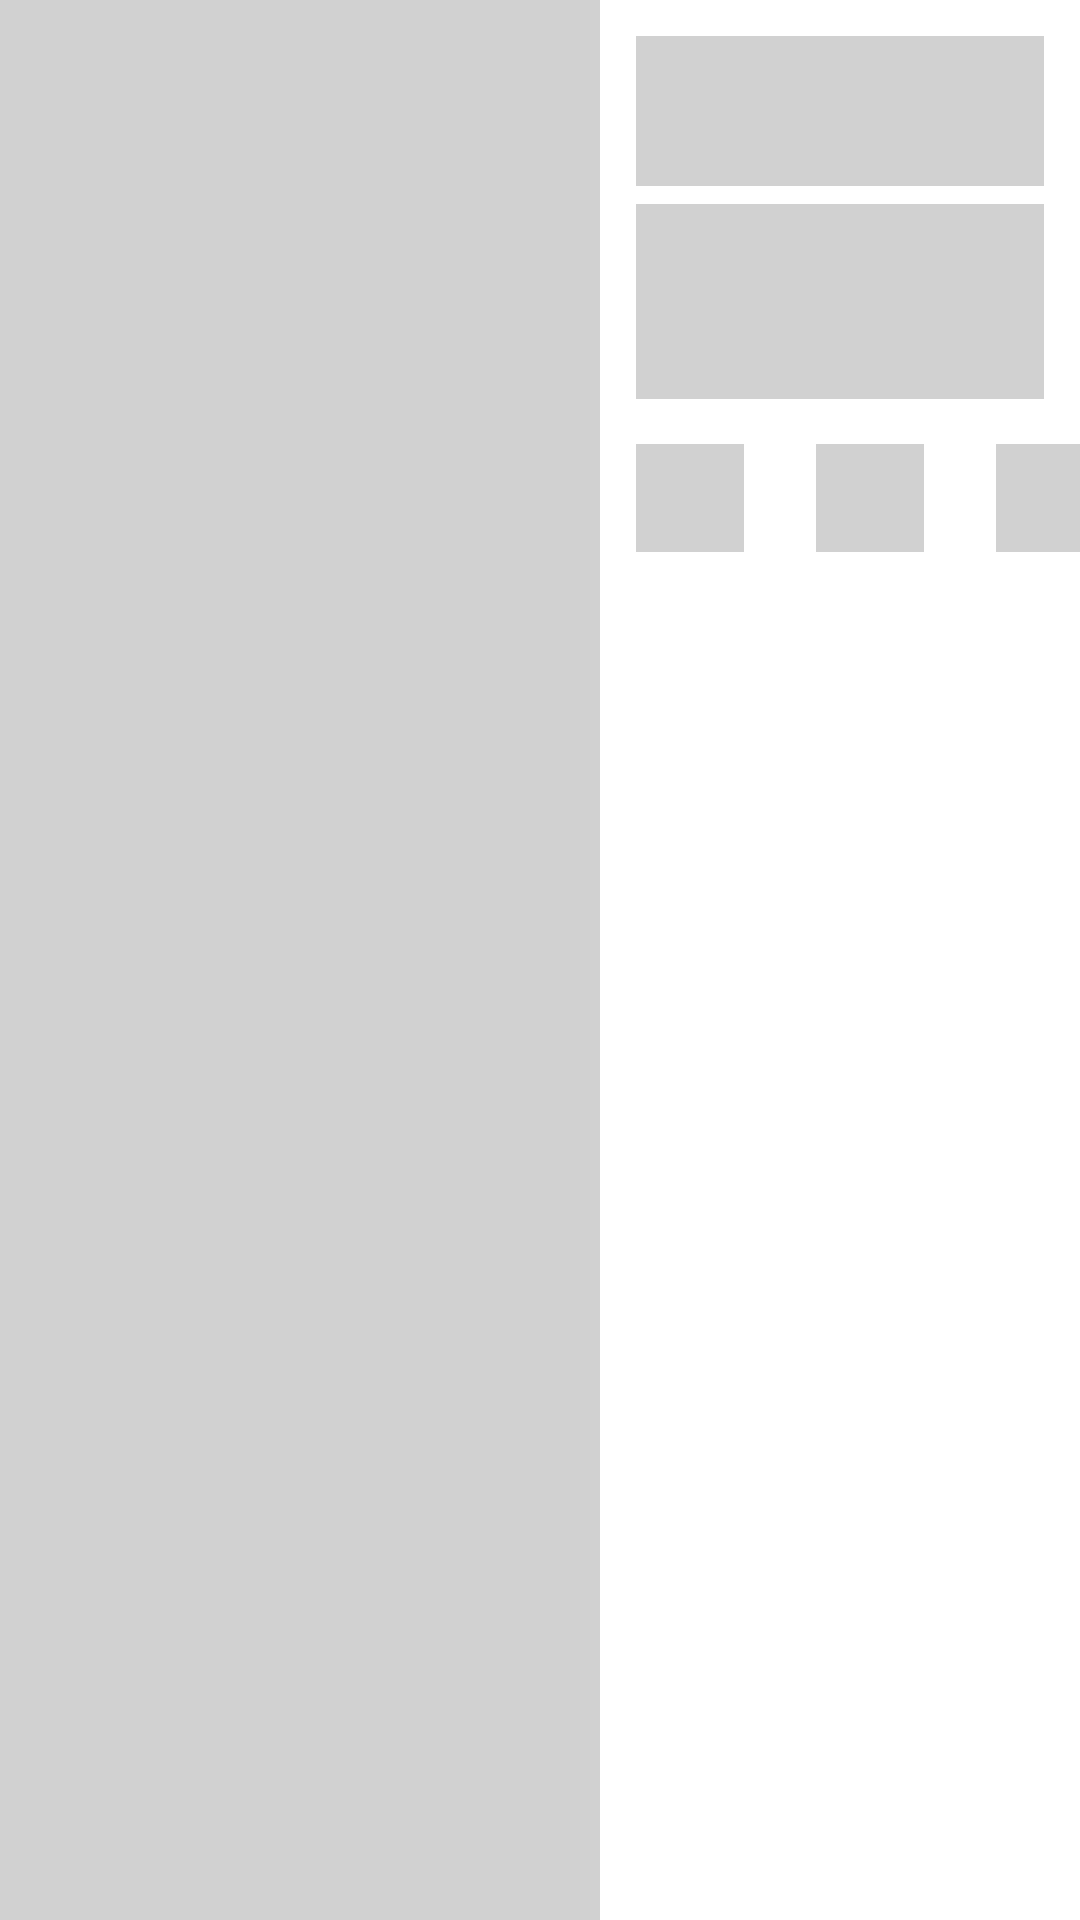

Here is an Android app screen rendered from its layout file. Give the layout XML and the strings, colors and styles it references.
<!-- AndroidManifest.xml: application theme Theme.FoodRecipie -->
<!-- res/layout/shimmer_row_layout.xml -->
<?xml version="1.0" encoding="utf-8"?>
<androidx.constraintlayout.widget.ConstraintLayout
    xmlns:android="http://schemas.android.com/apk/res/android"
    xmlns:app="http://schemas.android.com/apk/res-auto"
    xmlns:tools="http://schemas.android.com/tools"
    android:layout_width="match_parent"
   android:layout_marginTop="4dp"
    android:layout_marginBottom="4dp"
    android:layout_height="200dp">

    <View
        android:id="@+id/view4"
        android:background="@color/mediumGray"

        android:layout_width="36dp"
        android:layout_height="36dp"
        android:layout_marginTop="15dp"
        app:layout_constraintStart_toStartOf="@+id/view3"
        app:layout_constraintTop_toBottomOf="@+id/view3" />

    <View
        android:id="@+id/view5"
        android:layout_width="36dp"
        android:layout_height="36dp"
        android:background="@color/mediumGray"

        android:layout_marginStart="24dp"
        app:layout_constraintStart_toEndOf="@+id/view4"
        app:layout_constraintTop_toTopOf="@+id/view4" />

    <View
        android:id="@+id/view6"
        android:background="@color/mediumGray"

        android:layout_width="36dp"
        android:layout_height="36dp"
        android:layout_marginStart="24dp"
        app:layout_constraintStart_toEndOf="@+id/view5"
        app:layout_constraintTop_toTopOf="@+id/view5" />

    <View
        android:id="@+id/view2"
        android:layout_width="0dp"
        android:layout_height="50dp"
        android:background="@color/mediumGray"

        android:layout_marginStart="12dp"
        android:layout_marginTop="12dp"
        android:layout_marginEnd="12dp"
        app:layout_constraintEnd_toEndOf="parent"
        app:layout_constraintStart_toEndOf="@+id/view"
        app:layout_constraintTop_toTopOf="parent" />

    <View
        android:id="@+id/view3"
        android:layout_width="0dp"
        android:layout_height="65dp"

        android:layout_marginTop="6dp"
        android:layout_marginEnd="12dp"
        android:background="@color/mediumGray"
        app:layout_constraintEnd_toEndOf="parent"
        app:layout_constraintStart_toStartOf="@+id/view2"
        app:layout_constraintTop_toBottomOf="@+id/view2" />

    <View
        android:id="@+id/view"
        android:layout_width="200dp"
        android:background="@color/mediumGray"
        android:layout_height="wrap_content"

        app:layout_constraintBottom_toBottomOf="parent"
        app:layout_constraintStart_toStartOf="parent"
        app:layout_constraintTop_toTopOf="parent" />
</androidx.constraintlayout.widget.ConstraintLayout>
<!-- resources referenced by this layout -->
<resources>
  <color name="mediumGray">#D1D1D1</color>
  <style name="Theme.FoodRecipie" parent="Theme.MaterialComponents.DayNight.DarkActionBar">
          
          <item name="colorPrimary">@color/purple_500</item>
          <item name="colorPrimaryVariant">@color/purple_700</item>
          <item name="colorOnPrimary">@color/white</item>
          
          <item name="colorSecondary">@color/teal_200</item>
          <item name="colorSecondaryVariant">@color/teal_700</item>
          <item name="colorOnSecondary">@color/black</item>
          
          <item name="android:statusBarColor" tools:targetApi="l">?attr/colorPrimaryVariant</item>
          
      </style>
  <color name="purple_500">#FF6200EE</color>
  <color name="purple_700">#FF3700B3</color>
  <color name="white">#FFFFFF</color>
  <color name="teal_200">#FF03DAC5</color>
  <color name="teal_700">#FF018786</color>
  <color name="black">#000000</color>
</resources>
